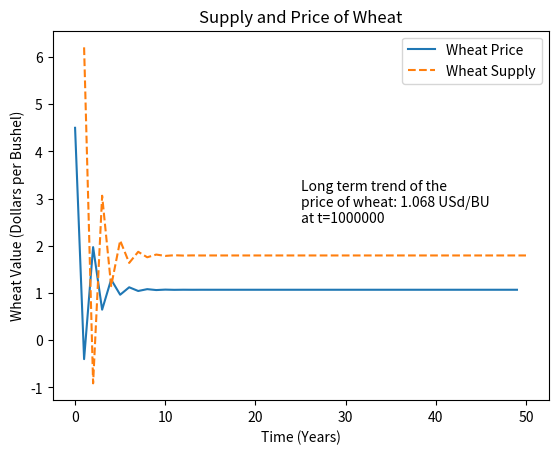

This figure's Python source:
# -*- coding: utf-8 -*-
"""
Created on Tue Nov  8 15:08:52 2022

[redacted]
[redacted]
[redacted]
             included here.
"""
import math
import matplotlib.pyplot as plt

"""
D_t = ap_k + b
S_t = Ap_{t-1} + B + ln(1 + p_{t-1})

For part a), we must find a p-value such that D_t=S_t, so we have
ap + b = Ap + B + ln(1 + p)

We know that A=1, a=-3, B=0, and b=5
-3p + 5 = p + ln(1 + p)
-4p + 5 = ln(1 + p)

Putting this into an equation solver, we have
p = 1.06831627888686...

Now for part b)
"""

A=1
a=-3
B=0
b=5
p = 4.5

def calc_p(p, t):
    """
    we know that D_t=S_t, and we need to solve for p_t. so we have:
    ap_t + b = Ap_{t-1} + B + ln(1 + p_{t-1})
    ap_t = Ap_{t-1} + B + ln(1 + p_{t-1}) - b
    p_t = (Ap_{t-1} + B + ln(1 + p_{t-1}) - b) / a
    """
    prev_p = p
    p = (A*prev_p+B+math.log(1+prev_p)-b)/a 
    return prev_p, p

def calc_s(p, t):
    #i am passing the previous p-value to this function, so the calculation just relies on variable p
    s = A*p+B+math.log(1+p)
    return s

#we will calculate N points, but only graph the first plot_points years of data
#(since nothing interesting happens after basically t=10, but we still want the long term trend)
N = 1000000
plot_points = 50

p_vals = [p]
s_vals = []
for t in range(1, N):
    prev_p, p = calc_p(p, t)
    
    #calculate s_t using the previous p-value
    #it should be the current p-value, but since we updated p in the previous line
    #the previous p-value is technically the current year's price
    s = calc_s(prev_p, t)
    
    if len(p_vals) < 2*plot_points:
        p_vals.append(p)
        s_vals.append(s)

#only plot the first plot_points p and s values
plt.plot(p_vals[:plot_points])

#have to offset s_vals since there is no calculatable initial supply when only given one price value
plt.plot([x for x in range(1, len(s_vals[:plot_points])+1)], s_vals[:plot_points], linestyle='dashed')

#set a nice title and axis labels
plt.title("Supply and Price of Wheat")
plt.xlabel("Time (Years)")
plt.ylabel("Wheat Value (Dollars per Bushel)")
plt.legend(["Wheat Price", "Wheat Supply"])

#add an annotation with the long term price of wheat, rounded to 3 sig-figs
#side note: the full, unrounded price is 1.0683162788868632 USd/BU
#which just so happens to be the exact value that we calculated in part a.  
plt.annotate(f"Long term trend of the\nprice of wheat: {round(p_vals[-1],3)} USd/BU\nat t={N}", (25,2.5))

plt.savefig("Wheat.png")
plt.show()